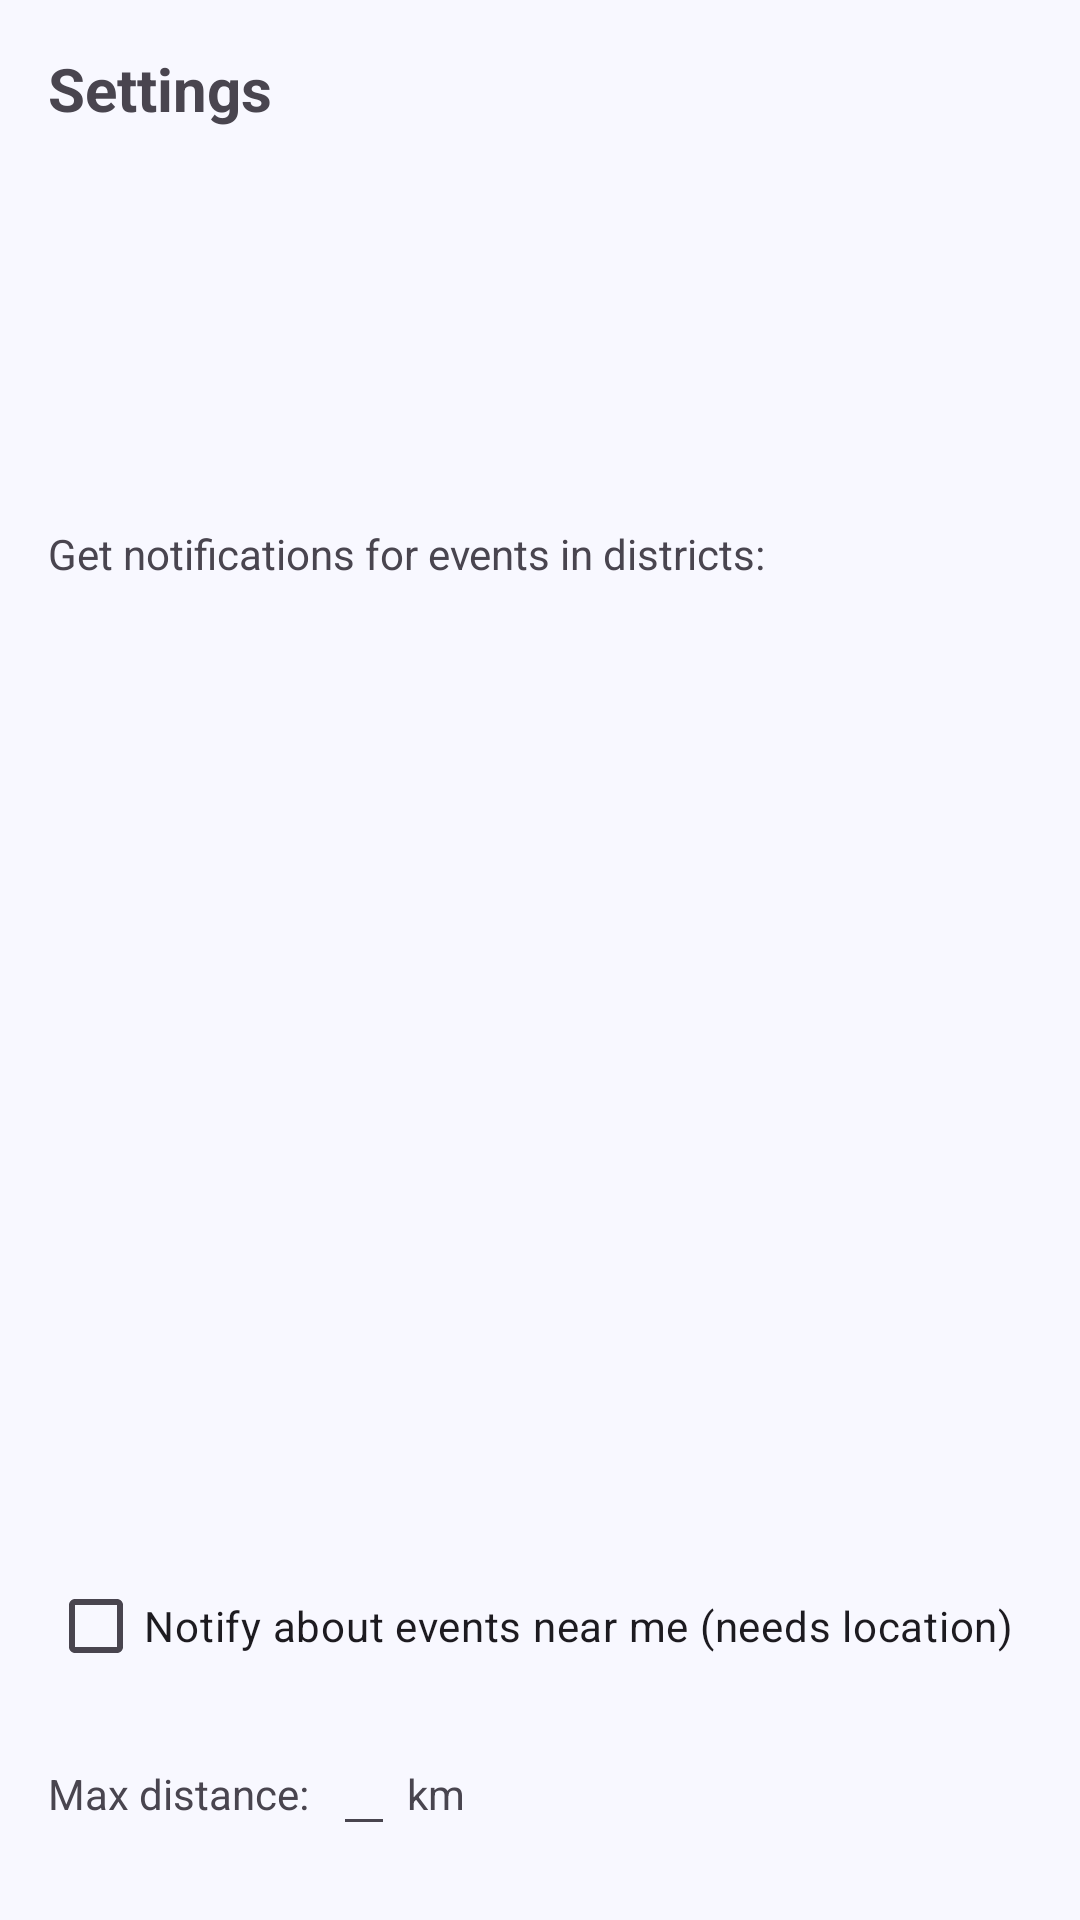

The Android layout XML behind this screen, and the referenced resources:
<!-- AndroidManifest.xml: application theme Theme.MACSRO -->
<!-- res/layout/fragment_settings.xml -->
<?xml version="1.0" encoding="utf-8"?>
<LinearLayout xmlns:android="http://schemas.android.com/apk/res/android"
    xmlns:tools="http://schemas.android.com/tools"
    android:layout_width="match_parent"
    android:layout_height="match_parent"
    android:orientation="vertical"
    android:padding="16dp">

    <TextView
        android:layout_width="wrap_content"
        android:layout_height="wrap_content"
        android:text="@string/settings"
        android:textSize="20sp"
        android:textStyle="bold" />

    <TextView
        android:id="@+id/volunteer_name_text_view"
        android:layout_width="match_parent"
        android:layout_height="wrap_content"
        android:layout_marginTop="16dp"
        tools:text="Volunteer Name" />

    <TextView
        android:id="@+id/username_text_view"
        android:layout_width="match_parent"
        android:layout_height="wrap_content"
        android:layout_marginTop="8dp"
        tools:text="Username" />

    <TextView
        android:id="@+id/email_text_view"
        android:layout_width="match_parent"
        android:layout_height="wrap_content"
        android:layout_marginTop="8dp"
        tools:text="Email" />

    <TextView
        android:id="@+id/phone_text_view"
        android:layout_width="match_parent"
        android:layout_height="wrap_content"
        android:layout_marginTop="8dp"
        tools:text="Phone number" />

    <TextView
        android:layout_width="wrap_content"
        android:layout_height="wrap_content"
        android:layout_marginTop="16dp"
        android:text="@string/get_notifications_for_events_in_districts" />

    <ListView
        android:id="@+id/districts_list_view"
        android:layout_width="match_parent"
        android:layout_height="300dp"
        android:layout_marginTop="8dp"
        android:choiceMode="multipleChoice"
        android:divider="@android:color/darker_gray"
        android:dividerHeight="1dp"
        tools:listitem="@android:layout/simple_list_item_multiple_choice"/>

    <CheckBox
        android:id="@+id/nearby_events_checkbox"
        android:layout_width="wrap_content"
        android:layout_height="wrap_content"
        android:layout_marginTop="16dp"
        android:text="@string/notify_about_events_near_me" />

    <LinearLayout
        android:id="@+id/distance_layout"
        android:layout_width="match_parent"
        android:layout_height="wrap_content"
        android:layout_marginTop="8dp"
        android:orientation="horizontal">

        <TextView
            android:layout_width="wrap_content"
            android:layout_height="wrap_content"
            android:text="@string/max_distance" />

        <EditText
            android:id="@+id/max_distance_edit_text"
            android:layout_width="wrap_content"
            android:layout_height="wrap_content"
            android:layout_marginStart="8dp"
            android:layout_marginEnd="4dp"
            android:inputType="number"
            android:maxWidth="72dp" />

        <TextView
            android:layout_width="wrap_content"
            android:layout_height="wrap_content"
            android:text="@string/km" />
    </LinearLayout>

    <Button
        android:id="@+id/save_button"
        android:layout_width="wrap_content"
        android:layout_height="wrap_content"
        android:layout_gravity="center_horizontal"
        android:layout_marginTop="24dp"
        android:text="@string/save" />
</LinearLayout>
<!-- resources referenced by this layout -->
<resources>
  <string name="get_notifications_for_events_in_districts">Get notifications for events in districts:</string>
  <string name="km">km</string>
  <string name="max_distance">Max distance:</string>
  <string name="notify_about_events_near_me">Notify about events near me (needs location)</string>
  <string name="save">Save</string>
  <string name="settings">Settings</string>
  <style name="Theme.MACSRO" parent="Base.Theme.MACSRO" />
  <style name="Base.Theme.MACSRO" parent="Theme.Material3.Light.NoActionBar">
          <item name="colorPrimary">#6C63FF</item>
          <item name="colorOnPrimary">#FFFFFF</item>
          <item name="colorPrimaryContainer">#E0E0FF</item>
          <item name="colorOnPrimaryContainer">#2C2C54</item>
  
          <item name="colorSecondary">#FF6584</item>
          <item name="colorOnSecondary">#FFFFFF</item>
  
          <item name="android:windowBackground">#F8F8FF</item>
          <item name="colorSurface">#FFFFFF</item>
          <item name="colorOnSurface">#333333</item>
  
          <item name="textAppearanceHeadlineMedium">@style/CustomHeadline</item>
          <item name="textAppearanceBodyMedium">@style/CustomBody</item>
  
          <item name="switchStyle">@style/FancySwitch</item>
          <item name="spinnerStyle">@style/FancySpinner</item>
          <item name="buttonStyle">@style/FancyButton</item>
          <item name="cardViewStyle">@style/FancyCardView</item>
      </style>
  <style name="CustomHeadline" parent="TextAppearance.Material3.HeadlineMedium">
          <item name="android:textColor">#2C2C54</item>
          <item name="android:textStyle">bold</item>
      </style>
  <style name="CustomBody" parent="TextAppearance.Material3.BodyMedium">
          <item name="android:textColor">#444444</item>
      </style>
  <style name="FancySwitch" parent="Widget.Material3.CompoundButton.Switch">
          <item name="android:thumbTint">#6C63FF</item>
          <item name="android:trackTint">#D1D1F7</item>
      </style>
  <style name="FancySpinner" parent="Widget.AppCompat.Spinner">
          <item name="android:popupBackground">#FFFFFF</item>
          <item name="android:backgroundTint">#E0E0FF</item>
          <item name="android:textColor">#2C2C54</item>
      </style>
  <style name="FancyButton" parent="Widget.Material3.Button">
          <item name="android:backgroundTint">#6C63FF</item>
          <item name="android:textColor">#FFFFFF</item>
          <item name="cornerRadius">16dp</item>
          <item name="android:elevation">4dp</item>
      </style>
  <style name="FancyCardView" parent="Widget.MaterialComponents.CardView">
          <item name="cardCornerRadius">16dp</item>
          <item name="cardElevation">6dp</item>
          <item name="cardBackgroundColor">#FFFFFF</item>
      </style>
</resources>
